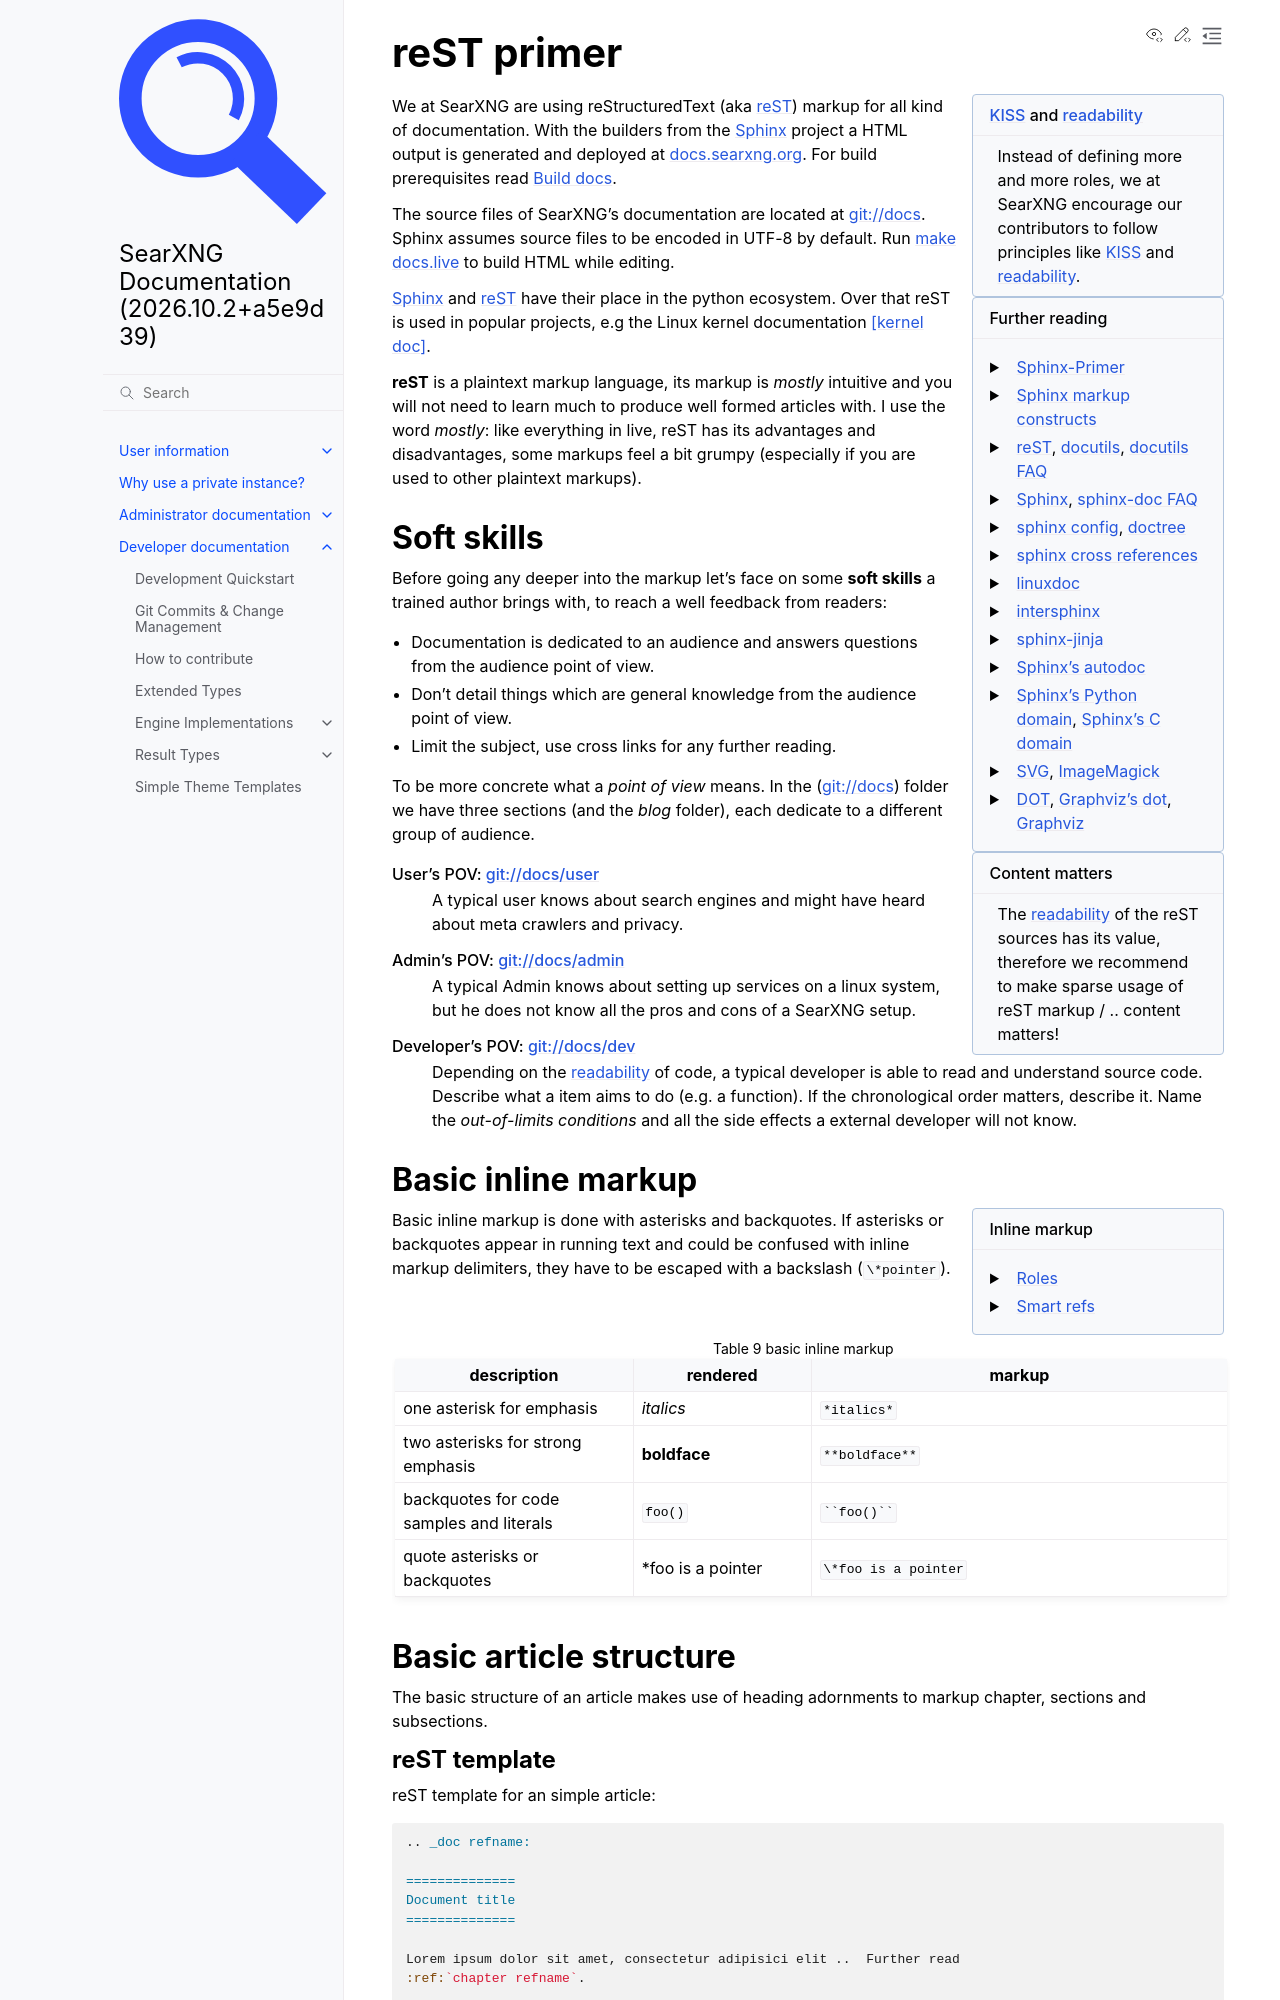

repository: Quad4-Software/void-search · page: dev/reST.html · generator: sphinx

.. _reST primer:

===========
reST primer
===========

.. sidebar:: KISS_ and readability_

   Instead of defining more and more roles, we at SearXNG encourage our
   contributors to follow principles like KISS_ and readability_.

We at SearXNG are using reStructuredText (aka reST_) markup for all kind of
documentation.  With the builders from the Sphinx_ project a HTML output is
generated and deployed at docs.searxng.org_.  For build prerequisites read
:ref:`docs build`.

.. _docs.searxng.org: https://docs.searxng.org/

The source files of SearXNG's documentation are located at :origin:`docs`.
Sphinx assumes source files to be encoded in UTF-8 by default.  Run :ref:`make
docs.live <make docs.live>` to build HTML while editing.

.. sidebar:: Further reading

   - Sphinx-Primer_
   - `Sphinx markup constructs`_
   - reST_, docutils_, `docutils FAQ`_
   - Sphinx_, `sphinx-doc FAQ`_
   - `sphinx config`_, doctree_
   - `sphinx cross references`_
   - linuxdoc_
   - intersphinx_
   - sphinx-jinja_
   - `Sphinx's autodoc`_
   - `Sphinx's Python domain`_, `Sphinx's C domain`_
   - SVG_, ImageMagick_
   - DOT_, `Graphviz's dot`_, Graphviz_

Sphinx_ and reST_ have their place in the python ecosystem.  Over that reST is
used in popular projects, e.g the Linux kernel documentation `[kernel doc]`_.

.. _[kernel doc]: https://www.kernel.org/doc/html/latest/doc-guide/sphinx.html

.. sidebar:: Content matters

   The readability_ of the reST sources has its value, therefore we recommend to
   make sparse usage of reST markup / .. content matters!

**reST** is a plaintext markup language, its markup is *mostly* intuitive and
you will not need to learn much to produce well formed articles with.  I use the
word *mostly*: like everything in live, reST has its advantages and
disadvantages, some markups feel a bit grumpy (especially if you are used to
other plaintext markups).

Soft skills
===========

Before going any deeper into the markup let's face on some **soft skills** a
trained author brings with, to reach a well feedback from readers:

- Documentation is dedicated to an audience and answers questions from the
  audience point of view.
- Don't detail things which are general knowledge from the audience point of
  view.
- Limit the subject, use cross links for any further reading.

To be more concrete what a *point of view* means.  In the (:origin:`docs`)
folder we have three sections (and the *blog* folder), each dedicate to a
different group of audience.

User's POV: :origin:`docs/user`
  A typical user knows about search engines and might have heard about
  meta crawlers and privacy.

Admin's POV: :origin:`docs/admin`
  A typical Admin knows about setting up services on a linux system, but he does
  not know all the pros and cons of a SearXNG setup.

Developer's POV: :origin:`docs/dev`
  Depending on the readability_ of code, a typical developer is able to read and
  understand source code.  Describe what a item aims to do (e.g. a function).
  If the chronological order matters, describe it.  Name the *out-of-limits
  conditions* and all the side effects a external developer will not know.

.. _reST inline markup:
